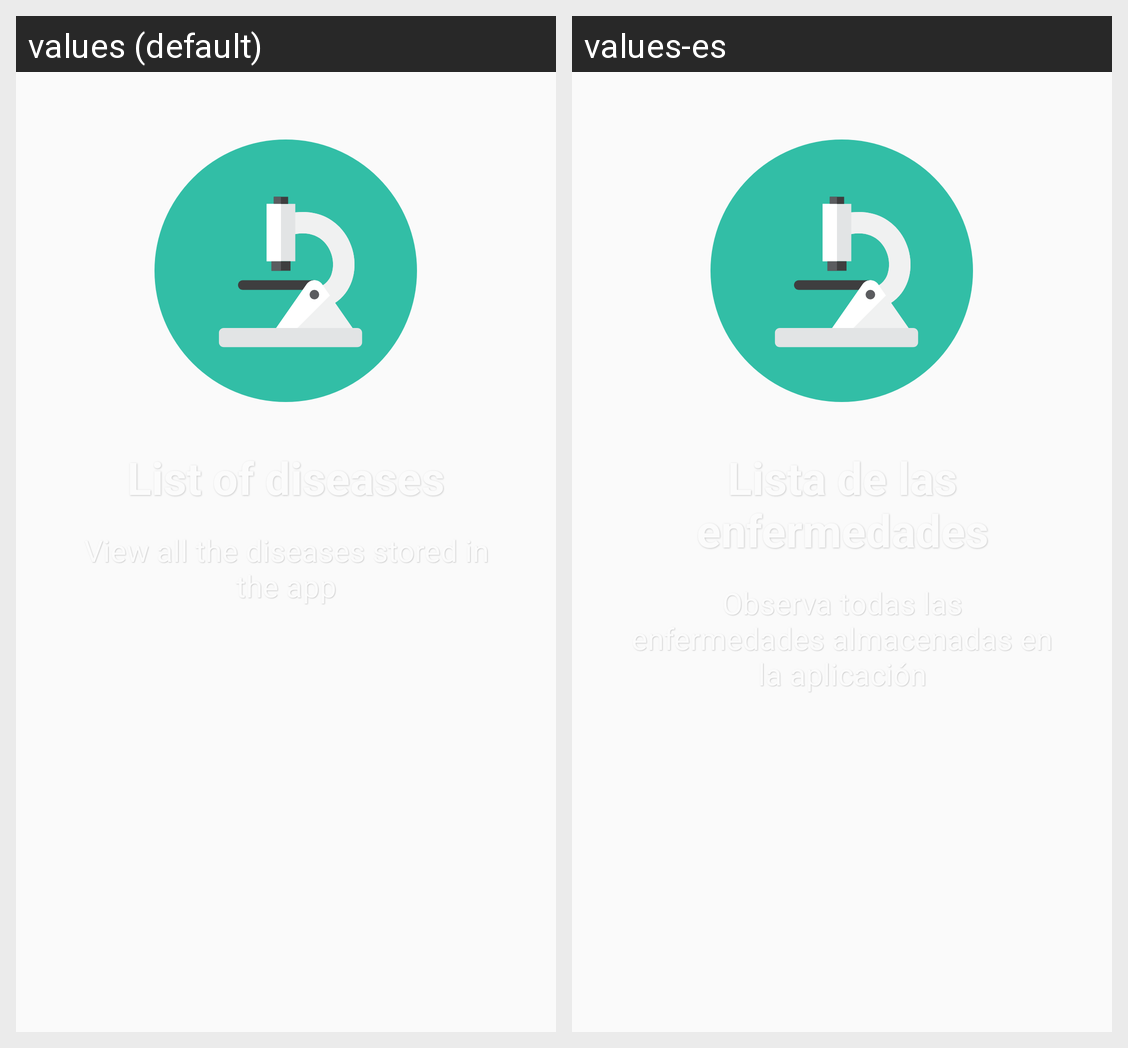

Locale-by-locale string values for the Android screen shown in this grid:
Android screen res/layout/fragment_third_introduction.xml rendered under 2 locales, left to right: values (default), values-es. Device: Nexus 5 (rendered at 1080×1920; each locale shown at half size, 540×960, under a caption strip naming it); theme AppTheme.
Strings drawn on this screen, with the default value and each locale's value (text and hints the layout hard-codes, and strings that could not be matched under every locale, appear in the picture but are not listed):

list_of_diseases
  values: List of diseases
  values-es: Lista de las enfermedades

third_title_fragment
  values: View all the diseases stored in the app
  values-es: Observa todas las enfermedades almacenadas en la aplicación
